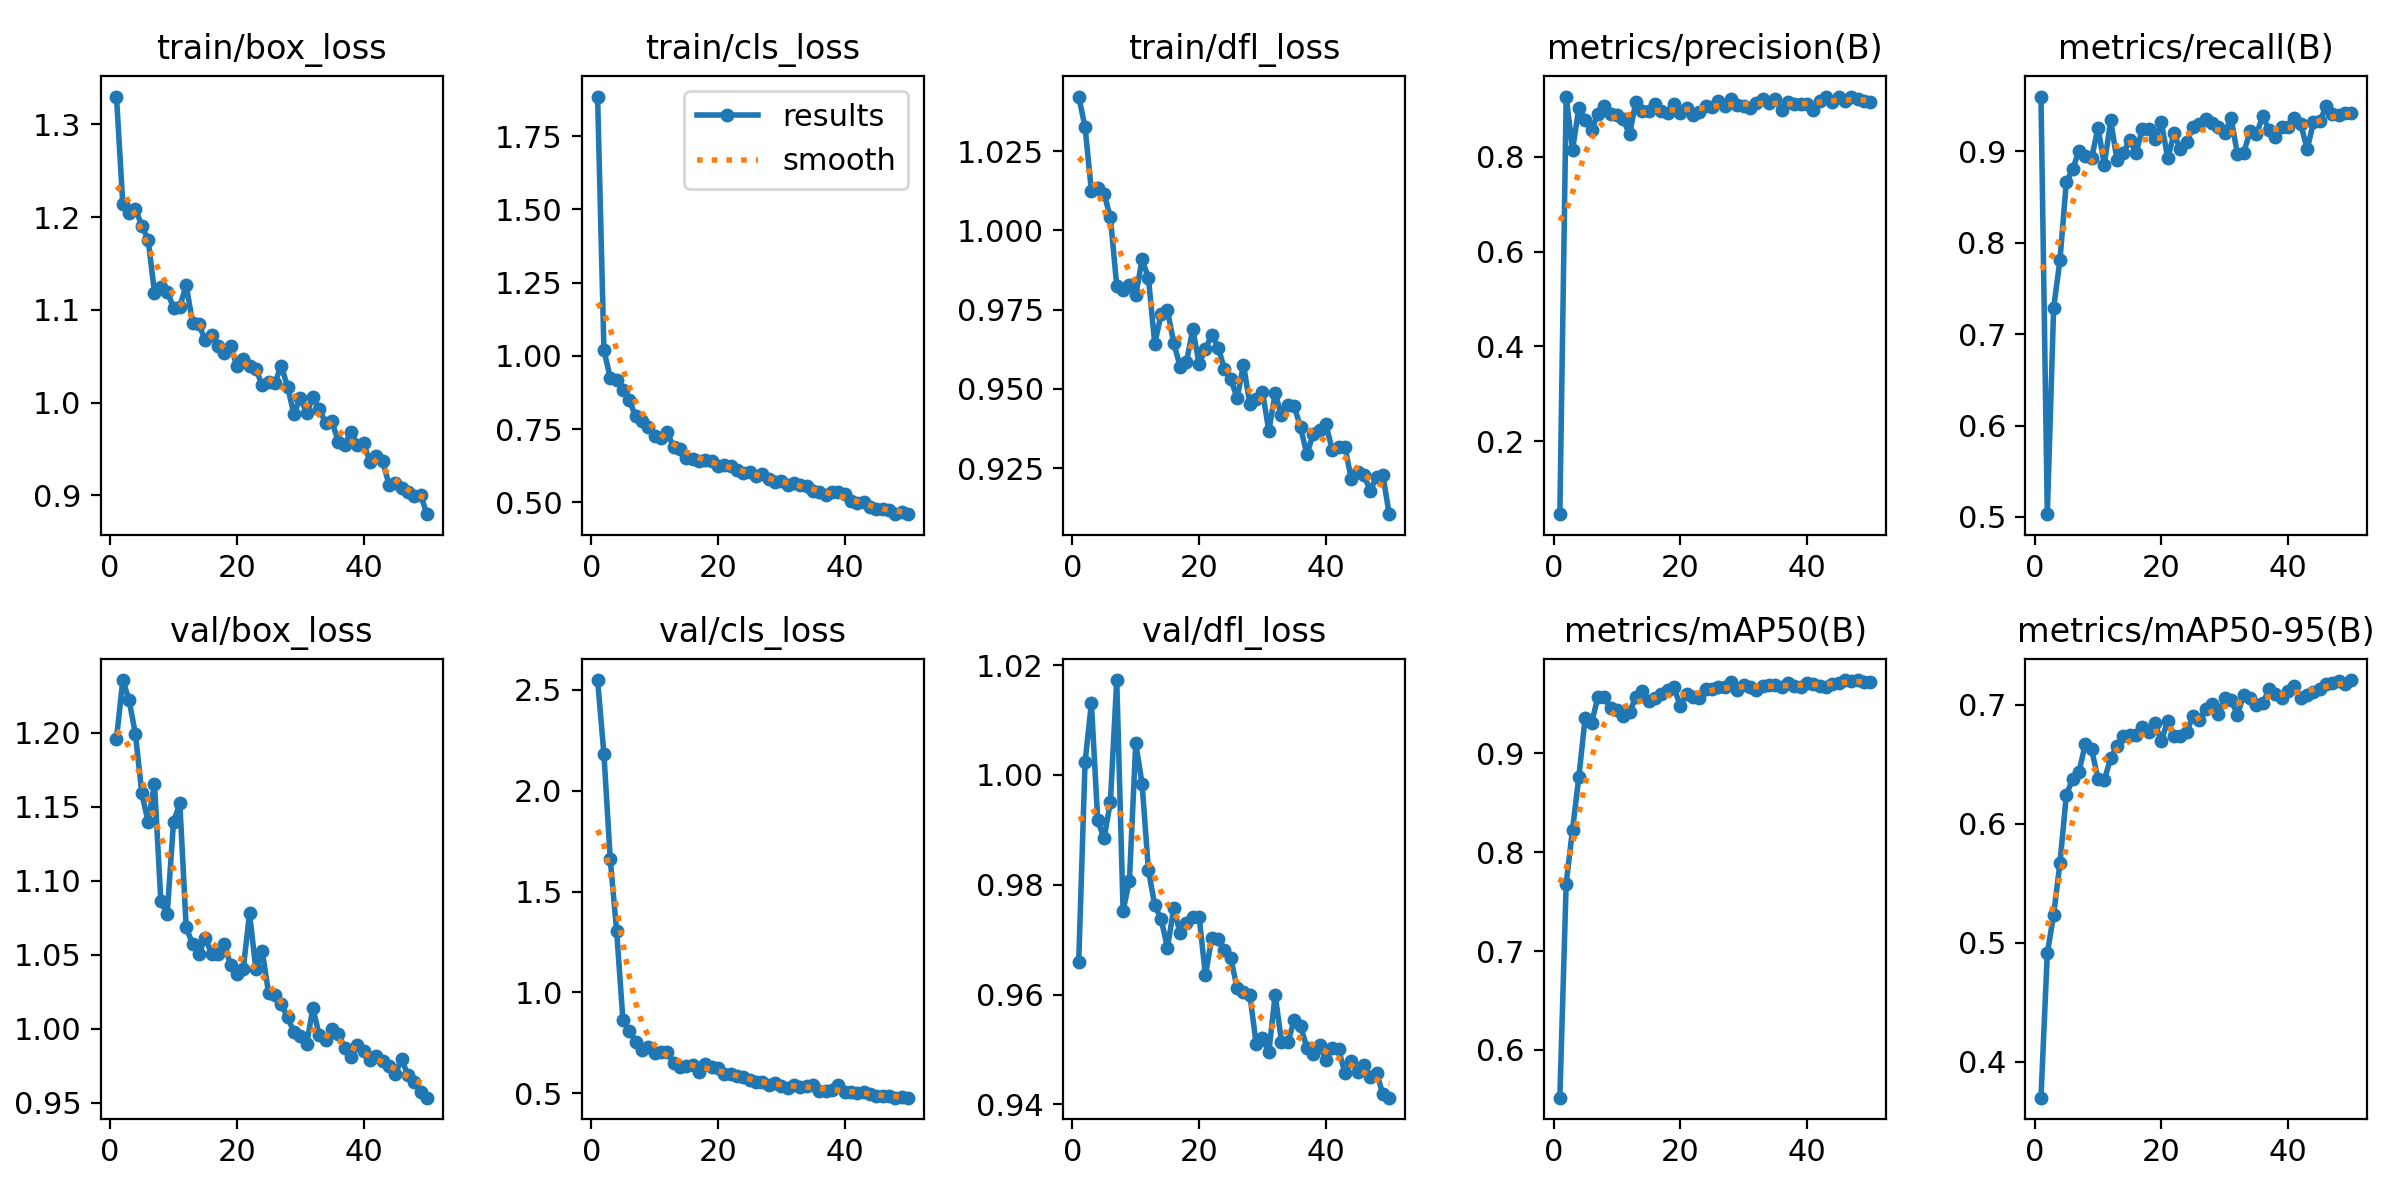

Values plotted in this chart, from the file beside it:
epoch, time, train/box_loss, train/cls_loss, train/dfl_loss, metrics/precision(B), metrics/recall(B), metrics/mAP50(B), metrics/mAP50-95(B), val/box_loss, val/cls_loss, val/dfl_loss, lr/pg0, lr/pg1, lr/pg2
1, 231.7, 1.33, 1.885, 1.042, 0.04562, 0.9601, 0.5518, 0.3697, 1.196, 2.549, 0.966, 0.00056, 0.00056, 0.00056
2, 462.9, 1.214, 1.02, 1.033, 0.9266, 0.5029, 0.7682, 0.4911, 1.236, 2.181, 1.002, 0.001117, 0.001117, 0.001117
3, 695.6, 1.205, 0.9241, 1.012, 0.8146, 0.7286, 0.8226, 0.5234, 1.222, 1.659, 1.013, 0.001652, 0.001652, 0.001652
4, 923.7, 1.209, 0.9185, 1.013, 0.9031, 0.7815, 0.8761, 0.567, 1.199, 1.307, 0.9917, 0.001881, 0.001881, 0.001881
5, 1152, 1.191, 0.8826, 1.012, 0.8776, 0.8666, 0.936, 0.6237, 1.159, 0.8609, 0.9885, 0.001842, 0.001842, 0.001842
6, 1366, 1.176, 0.8484, 1.004, 0.8557, 0.8805, 0.9305, 0.6376, 1.14, 0.8077, 0.9951, 0.001802, 0.001802, 0.001802
7, 1589, 1.119, 0.7947, 0.9824, 0.8914, 0.901, 0.9563, 0.6432, 1.166, 0.7542, 1.017, 0.001762, 0.001762, 0.001762
8, 1801, 1.124, 0.7788, 0.9813, 0.9074, 0.8946, 0.9568, 0.6671, 1.087, 0.7119, 0.9753, 0.001723, 0.001723, 0.001723
9, 2053, 1.12, 0.7582, 0.9829, 0.891, 0.8931, 0.9453, 0.6622, 1.078, 0.7287, 0.9807, 0.001683, 0.001683, 0.001683
10, 2270, 1.102, 0.7249, 0.9795, 0.889, 0.9261, 0.9432, 0.6373, 1.14, 0.6989, 1.006, 0.001644, 0.001644, 0.001644
11, 2497, 1.103, 0.7213, 0.9908, 0.8788, 0.8853, 0.937, 0.6366, 1.152, 0.7045, 0.9984, 0.001604, 0.001604, 0.001604
12, 2722, 1.127, 0.7387, 0.985, 0.8473, 0.9341, 0.9413, 0.655, 1.069, 0.7057, 0.9826, 0.001564, 0.001564, 0.001564
13, 2989, 1.086, 0.6877, 0.9642, 0.9166, 0.8905, 0.9568, 0.6652, 1.057, 0.6506, 0.9763, 0.001525, 0.001525, 0.001525
14, 3211, 1.085, 0.6815, 0.9735, 0.8958, 0.8985, 0.9624, 0.6738, 1.05, 0.6295, 0.9737, 0.001485, 0.001485, 0.001485
15, 3443, 1.067, 0.6508, 0.9748, 0.8969, 0.9126, 0.9524, 0.6741, 1.062, 0.635, 0.9685, 0.001446, 0.001446, 0.001446
16, 3678, 1.073, 0.6488, 0.9645, 0.9109, 0.8985, 0.9557, 0.6748, 1.051, 0.6372, 0.9757, 0.001406, 0.001406, 0.001406
17, 3913, 1.061, 0.6423, 0.957, 0.8965, 0.9246, 0.9601, 0.6809, 1.05, 0.605, 0.9711, 0.001366, 0.001366, 0.001366
18, 4144, 1.053, 0.6437, 0.9585, 0.8933, 0.9251, 0.9637, 0.6766, 1.058, 0.6455, 0.9729, 0.001327, 0.001327, 0.001327
19, 4358, 1.061, 0.6415, 0.9688, 0.9115, 0.9132, 0.9664, 0.6841, 1.043, 0.6288, 0.9741, 0.001287, 0.001287, 0.001287
20, 4574, 1.04, 0.6252, 0.9579, 0.8916, 0.9319, 0.9479, 0.6692, 1.037, 0.6241, 0.9742, 0.001248, 0.001248, 0.001248
21, 4815, 1.047, 0.6279, 0.9626, 0.9037, 0.8926, 0.96, 0.6865, 1.04, 0.5941, 0.9635, 0.001208, 0.001208, 0.001208
22, 5031, 1.04, 0.6241, 0.9671, 0.8883, 0.9197, 0.9568, 0.6734, 1.078, 0.5964, 0.9704, 0.001168, 0.001168, 0.001168
23, 5275, 1.036, 0.6095, 0.963, 0.8942, 0.9023, 0.9562, 0.6735, 1.04, 0.587, 0.97, 0.001129, 0.001129, 0.001129
24, 5519, 1.019, 0.6003, 0.9564, 0.9077, 0.9104, 0.9651, 0.677, 1.052, 0.5781, 0.9681, 0.001089, 0.001089, 0.001089
25, 5787, 1.022, 0.6027, 0.9531, 0.9042, 0.9267, 0.9644, 0.6904, 1.024, 0.5628, 0.9666, 0.00105, 0.00105, 0.00105
26, 6004, 1.021, 0.5902, 0.947, 0.9176, 0.9305, 0.9671, 0.687, 1.023, 0.5556, 0.9611, 0.00101, 0.00101, 0.00101
27, 6226, 1.04, 0.5953, 0.9576, 0.9077, 0.9355, 0.9669, 0.6961, 1.017, 0.5565, 0.9605, 0.0009704, 0.0009704, 0.0009704
28, 6450, 1.017, 0.581, 0.9452, 0.9212, 0.9315, 0.9723, 0.7004, 1.008, 0.5404, 0.96, 0.0009308, 0.0009308, 0.0009308
29, 6682, 0.9877, 0.5685, 0.9467, 0.9104, 0.9273, 0.964, 0.6916, 0.9978, 0.5525, 0.951, 0.0008912, 0.0008912, 0.0008912
30, 6892, 1.005, 0.5726, 0.9492, 0.9074, 0.9203, 0.9686, 0.7058, 0.9954, 0.5335, 0.952, 0.0008516, 0.0008516, 0.0008516
31, 7106, 0.9884, 0.5593, 0.9368, 0.9022, 0.9367, 0.9666, 0.7037, 0.9897, 0.5259, 0.9495, 0.000812, 0.000812, 0.000812
32, 7324, 1.006, 0.5653, 0.9486, 0.9136, 0.8972, 0.9643, 0.6916, 1.014, 0.5424, 0.96, 0.0007724, 0.0007724, 0.0007724
33, 7573, 0.9931, 0.5591, 0.9417, 0.9222, 0.8988, 0.9673, 0.7078, 0.9956, 0.5315, 0.9514, 0.0007328, 0.0007328, 0.0007328
34, 7822, 0.9782, 0.555, 0.9449, 0.9146, 0.9221, 0.9685, 0.7055, 0.9925, 0.5366, 0.9513, 0.0006932, 0.0006932, 0.0006932
35, 8198, 0.9796, 0.5401, 0.9446, 0.9213, 0.919, 0.9692, 0.6995, 1, 0.5403, 0.9553, 0.0006536, 0.0006536, 0.0006536
36, 8406, 0.958, 0.5344, 0.9379, 0.8991, 0.9389, 0.9666, 0.7011, 0.9966, 0.5104, 0.9543, 0.000614, 0.000614, 0.000614
37, 8621, 0.9544, 0.5257, 0.9294, 0.9158, 0.9231, 0.9705, 0.7131, 0.9873, 0.5123, 0.9503, 0.0005744, 0.0005744, 0.0005744
38, 8831, 0.9684, 0.5354, 0.9357, 0.9117, 0.916, 0.9675, 0.7091, 0.9807, 0.5143, 0.9492, 0.0005348, 0.0005348, 0.0005348
39, 9045, 0.9547, 0.5339, 0.937, 0.9107, 0.9267, 0.9673, 0.7052, 0.9892, 0.539, 0.9509, 0.0004952, 0.0004952, 0.0004952
40, 9250, 0.9561, 0.5289, 0.9389, 0.9114, 0.9267, 0.9707, 0.7117, 0.985, 0.5034, 0.948, 0.0004556, 0.0004556, 0.0004556
41, 9453, 0.9364, 0.5052, 0.9308, 0.8983, 0.937, 0.9699, 0.7159, 0.979, 0.5034, 0.9502, 0.000416, 0.000416, 0.000416
42, 9655, 0.9421, 0.497, 0.9318, 0.9176, 0.9301, 0.9677, 0.7056, 0.982, 0.5024, 0.9501, 0.0003764, 0.0003764, 0.0003764
43, 9856, 0.9371, 0.5, 0.9317, 0.9254, 0.9023, 0.9669, 0.7083, 0.9785, 0.5073, 0.9457, 0.0003368, 0.0003368, 0.0003368
44, 10057, 0.9116, 0.4828, 0.9217, 0.9155, 0.9319, 0.9702, 0.7107, 0.9747, 0.4965, 0.9478, 0.0002972, 0.0002972, 0.0002972
45, 10258, 0.9133, 0.4781, 0.9239, 0.9272, 0.9329, 0.9712, 0.713, 0.9698, 0.4875, 0.9458, 0.0002576, 0.0002576, 0.0002576
46, 10458, 0.9084, 0.4764, 0.9228, 0.918, 0.9495, 0.9739, 0.7172, 0.9795, 0.4848, 0.9472, 0.000218, 0.000218, 0.000218
47, 10658, 0.9033, 0.4725, 0.918, 0.9266, 0.9405, 0.973, 0.7181, 0.9687, 0.4847, 0.945, 0.0001784, 0.0001784, 0.0001784
48, 10865, 0.899, 0.4611, 0.9223, 0.923, 0.9401, 0.9737, 0.7197, 0.9642, 0.4776, 0.9457, 0.0001388, 0.0001388, 0.0001388
49, 11067, 0.9003, 0.4658, 0.9227, 0.9174, 0.9426, 0.9722, 0.7175, 0.9571, 0.4785, 0.9418, 9.92e-05, 9.92e-05, 9.92e-05
50, 11290, 0.8796, 0.4598, 0.9105, 0.9158, 0.9422, 0.9719, 0.7205, 0.9535, 0.478, 0.9412, 5.96e-05, 5.96e-05, 5.96e-05
